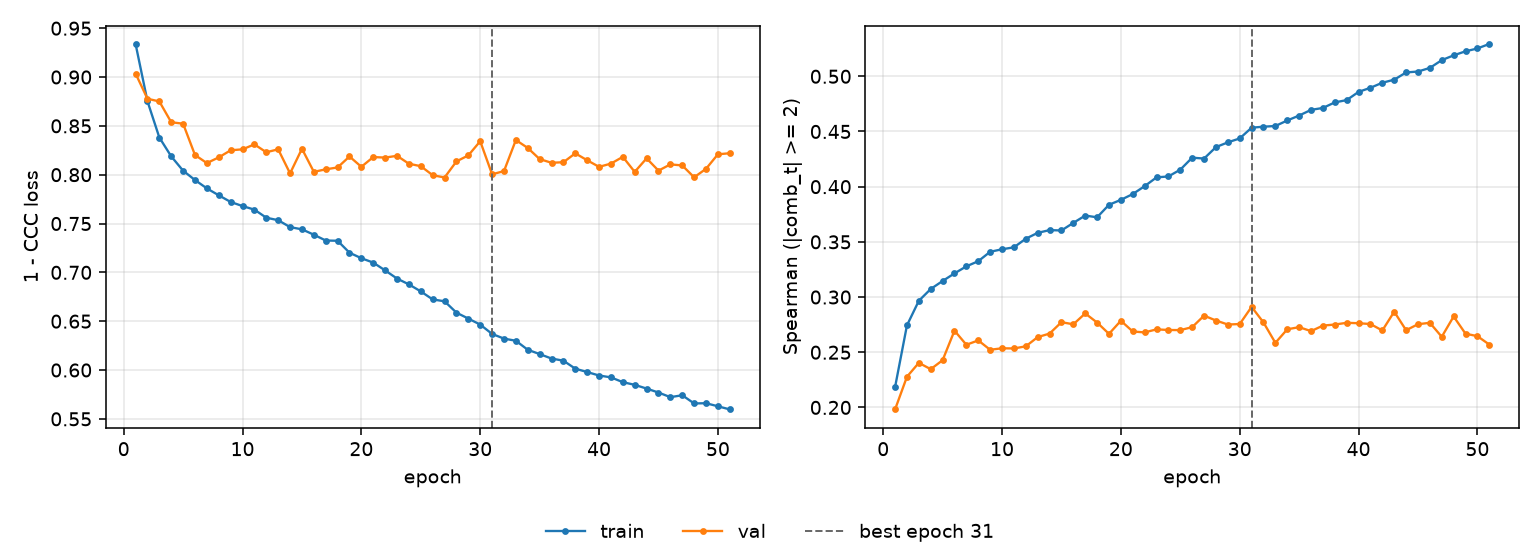

The table this chart was drawn from, first rows:
epoch, tr_loss, vl_loss, tr_sp, vl_sp, is_best
1, 0.9339, 0.9036, 0.2184, 0.1982, False
2, 0.8752, 0.8778, 0.2743, 0.2278, False
3, 0.8381, 0.875, 0.2966, 0.2404, False
4, 0.8188, 0.8537, 0.3073, 0.2347, False
5, 0.8041, 0.8522, 0.3145, 0.2428, False
6, 0.7945, 0.8202, 0.3214, 0.2695, False
7, 0.786, 0.8119, 0.3278, 0.2568, False
8, 0.7789, 0.8177, 0.3325, 0.2607, False
9, 0.7721, 0.825, 0.341, 0.2522, False
10, 0.7679, 0.826, 0.3433, 0.2536, False
11, 0.7642, 0.831, 0.345, 0.2534, False
12, 0.756, 0.823, 0.3528, 0.2554, False
13, 0.7534, 0.826, 0.3582, 0.2637, False
14, 0.7463, 0.8013, 0.3606, 0.2669, False
15, 0.7441, 0.8266, 0.3603, 0.2772, False
16, 0.7386, 0.8029, 0.3672, 0.2753, False
17, 0.7326, 0.8055, 0.3738, 0.2851, False
18, 0.7323, 0.8074, 0.3722, 0.2769, False
19, 0.7201, 0.8186, 0.3836, 0.2667, False
20, 0.7145, 0.8081, 0.3881, 0.2785, False
21, 0.71, 0.8181, 0.3933, 0.2688, False
22, 0.702, 0.8175, 0.4005, 0.268, False
23, 0.6936, 0.8193, 0.4084, 0.2707, False
24, 0.6877, 0.8112, 0.4093, 0.2702, False
25, 0.6805, 0.8087, 0.4154, 0.27, False
26, 0.6723, 0.7995, 0.4263, 0.2727, False
27, 0.6704, 0.7971, 0.4255, 0.2831, False
28, 0.6587, 0.8136, 0.4358, 0.2787, False
29, 0.6527, 0.8198, 0.4402, 0.2751, False
30, 0.6465, 0.8343, 0.4437, 0.2755, False
31, 0.6369, 0.8004, 0.4534, 0.2911, True
32, 0.6322, 0.8037, 0.4543, 0.277, False
33, 0.63, 0.8355, 0.455, 0.2585, False
34, 0.6207, 0.8274, 0.46, 0.2708, False
35, 0.6163, 0.816, 0.4644, 0.2727, False
36, 0.6118, 0.8122, 0.4696, 0.2691, False
37, 0.6096, 0.8128, 0.4713, 0.2741, False
38, 0.6014, 0.8219, 0.4764, 0.2751, False
39, 0.5979, 0.8148, 0.4784, 0.2767, False
40, 0.5944, 0.808, 0.4859, 0.2763, False
41, 0.5925, 0.8114, 0.4896, 0.2756, False
42, 0.5876, 0.8183, 0.4942, 0.2697, False
43, 0.5848, 0.8029, 0.4969, 0.2867, False
44, 0.581, 0.8167, 0.5035, 0.2699, False
45, 0.5769, 0.8042, 0.5043, 0.2754, False
46, 0.5722, 0.8106, 0.5076, 0.2767, False
47, 0.5742, 0.8095, 0.5146, 0.264, False
48, 0.5658, 0.7973, 0.519, 0.2824, False
49, 0.566, 0.806, 0.5227, 0.2668, False
50, 0.5629, 0.8209, 0.5252, 0.2646, False
51, 0.5597, 0.822, 0.5293, 0.257, False
